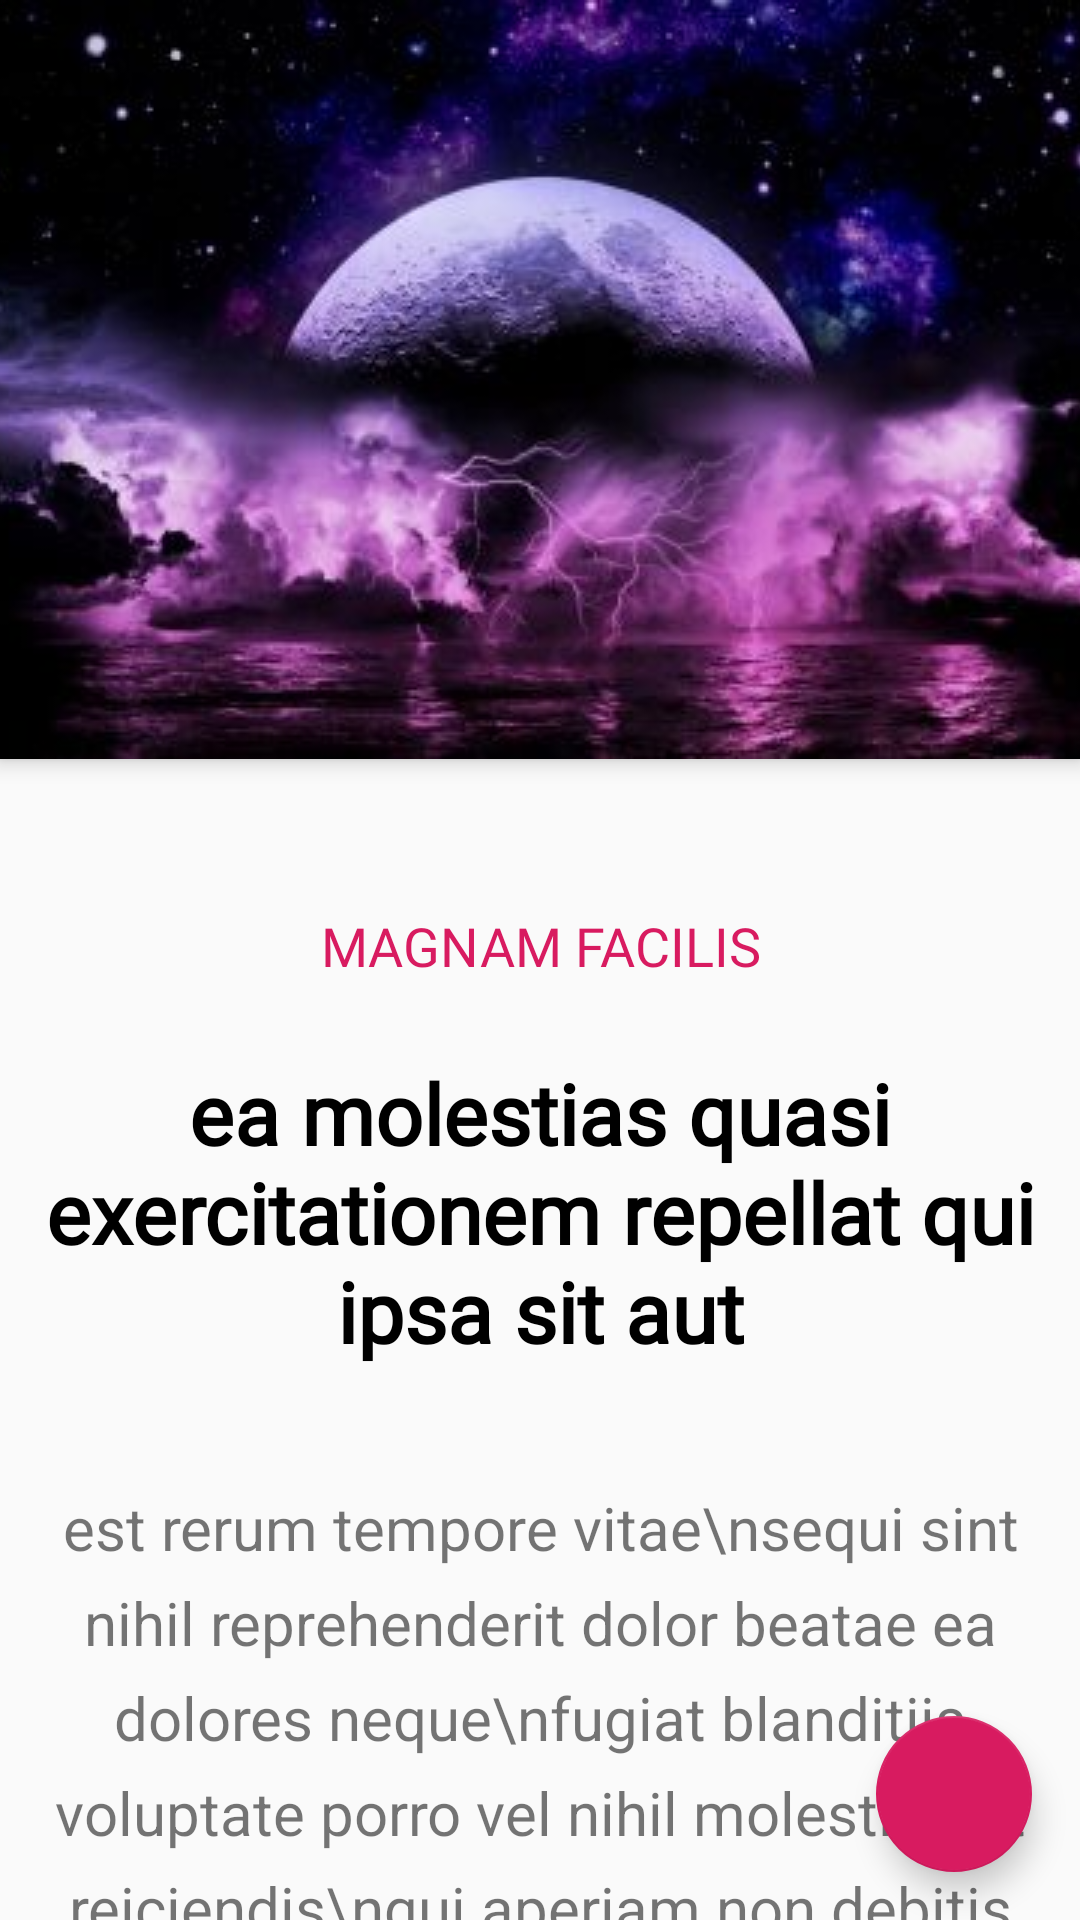

Produce the Android XML layout that renders to this screen, including the resource entries it uses.
<!-- AndroidManifest.xml: application theme AppTheme -->
<!-- res/layout/post_detail_container.xml -->
<?xml version="1.0" encoding="utf-8"?>
<androidx.coordinatorlayout.widget.CoordinatorLayout
        xmlns:android="http://schemas.android.com/apk/res/android"
        xmlns:tools="http://schemas.android.com/tools"
        xmlns:pocketBlog="http://schemas.android.com/apk/res-auto"
        android:layout_width="match_parent"
        android:layout_height="match_parent">

    <com.google.android.material.appbar.AppBarLayout
            android:id="@+id/postDetailAppBar"
            android:layout_height="wrap_content"
            android:layout_width="match_parent"
            android:theme="@style/ThemeOverlay.AppCompat.Dark.ActionBar">

        <com.google.android.material.appbar.CollapsingToolbarLayout
                android:id="@+id/main.collapsing"
                android:layout_width="match_parent"
                android:layout_height="match_parent"
                pocketBlog:layout_scrollFlags="scroll|enterAlways"
                android:fitsSystemWindows="true"
                pocketBlog:contentScrim="?attr/colorPrimary"
                pocketBlog:expandedTitleMarginStart="48dp"
                pocketBlog:expandedTitleMarginEnd="64dp"
                >

            <ImageView
                    android:id="@+id/main.backdrop"
                    android:layout_width="match_parent"
                    android:layout_height="match_parent"
                    android:scaleType="centerCrop"
                    android:fitsSystemWindows="true"
                    android:src="@drawable/light_placeholder"
                    pocketBlog:layout_collapseMode="parallax"
                    />

            <androidx.appcompat.widget.Toolbar
                    android:id="@+id/postDetailToolbar"
                    android:layout_width="match_parent"
                    android:layout_height="?attr/actionBarSize"
                    android:background="@android:color/transparent"
                    pocketBlog:popupTheme="@style/ThemeOverlay.AppCompat.Light"/>
        </com.google.android.material.appbar.CollapsingToolbarLayout>


    </com.google.android.material.appbar.AppBarLayout>

    <include layout="@layout/post_detail"/>

    <com.google.android.material.floatingactionbutton.FloatingActionButton
            android:id="@+id/commentButton"
            android:layout_height="@dimen/comment_button_container"
            android:layout_width="@dimen/comment_button_container"
            android:layout_margin="16dp"
            pocketBlog:srcCompat="@drawable/baseline_mode_comment_white_18"
            android:layout_gravity="bottom|end"/>
</androidx.coordinatorlayout.widget.CoordinatorLayout>
<!-- res/layout/post_detail.xml (included above) -->
<?xml version="1.0" encoding="utf-8"?>
<androidx.constraintlayout.widget.ConstraintLayout
        xmlns:android="http://schemas.android.com/apk/res/android"
        xmlns:tools="http://schemas.android.com/tools"
        xmlns:pocketBlog="http://schemas.android.com/apk/res-auto"
        android:layout_width="match_parent"
        android:layout_height="match_parent"
        pocketBlog:layout_behavior="@string/appbar_scrolling_view_behavior"
        tools:showIn="@layout/post_detail_container"
        tools:context=".features.postdetail.PostDetailActivity">

    <androidx.core.widget.NestedScrollView
            android:layout_width="match_parent"
            android:layout_height="match_parent"
            pocketBlog:layout_behavior="@string/appbar_scrolling_view_behavior"
            tools:layout_editor_absoluteY="74dp"
            tools:layout_editor_absoluteX="75dp">

        <androidx.constraintlayout.widget.ConstraintLayout
                android:orientation="vertical"
                android:layout_width="match_parent"
                android:layout_height="match_parent"
                android:padding="10dp">

            <androidx.appcompat.widget.AppCompatTextView
                    android:id="@+id/tagPost"
                    android:layout_width="wrap_content"
                    android:layout_height="wrap_content"
                    tools:text="magnam facilis"
                    android:fontFamily="@font/rubik_regular"
                    android:gravity="center"
                    android:textAllCaps="true"
                    android:textColor="@color/colorAccent"
                    pocketBlog:autoSizeStepGranularity="@dimen/text_granularity"
                    pocketBlog:autoSizeMinTextSize="@dimen/text_size_min"
                    pocketBlog:autoSizeMaxTextSize="@dimen/text_size_max"
                    android:textSize="@dimen/text_big"
                    android:layout_marginTop="@dimen/biggest_marge"
                    android:layout_marginEnd="@dimen/base_margin"
                    android:layout_marginRight="@dimen/base_margin"
                    android:layout_marginStart="@dimen/base_margin"
                    android:layout_marginLeft="@dimen/base_margin"
                    pocketBlog:layout_constraintTop_toTopOf="parent"
                    pocketBlog:layout_constraintEnd_toEndOf="parent"
                    pocketBlog:layout_constraintStart_toStartOf="parent"
                    />

            <androidx.appcompat.widget.AppCompatTextView
                    android:id="@+id/postDetailTitle"
                    android:layout_width="wrap_content"
                    android:layout_height="wrap_content"
                    android:fontFamily="@font/rubik_bold"
                    tools:text="ea molestias quasi exercitationem repellat qui ipsa sit aut"
                    android:textStyle="bold"
                    pocketBlog:autoSizeTextType="uniform"
                    android:gravity="center"
                    android:textColor="@android:color/background_dark"
                    pocketBlog:autoSizeMinTextSize="@dimen/text_size_min"
                    pocketBlog:autoSizeMaxTextSize="@dimen/text_size_max"
                    pocketBlog:autoSizeStepGranularity="@dimen/text_granularity"
                    android:layout_marginEnd="@dimen/base_margin"
                    android:layout_marginRight="@dimen/base_margin"
                    android:layout_marginStart="@dimen/base_margin"
                    android:layout_marginTop="@dimen/margin_top_big"
                    android:layout_marginLeft="@dimen/base_margin"
                    android:textSize="@dimen/text_large"
                    pocketBlog:layout_constraintEnd_toEndOf="parent"
                    pocketBlog:layout_constraintStart_toStartOf="parent"
                    pocketBlog:layout_constraintTop_toBottomOf="@+id/tagPost"/>

            <TextView
                    android:id="@+id/postBody"
                    android:layout_width="match_parent"
                    android:layout_height="wrap_content"
                    pocketBlog:autoSizeTextType="uniform"
                    android:gravity="center"
                    tools:text="est rerum tempore vitae\nsequi sint nihil reprehenderit dolor beatae ea dolores neque\nfugiat blanditiis voluptate porro vel nihil molestiae ut reiciendis\nqui aperiam non debitis possimus qui neque nisi nulla"
                    android:textColor="@color/gray_light"
                    android:layout_marginTop="@dimen/margin_top_large"
                    android:textSize="@dimen/text_biggest"
                    android:lineSpacingExtra="@dimen/base_margin"
                    pocketBlog:autoSizeMinTextSize="@dimen/text_size_min"
                    pocketBlog:autoSizeMaxTextSize="@dimen/text_size_max"
                    pocketBlog:autoSizeStepGranularity="@dimen/text_granularity"
                    pocketBlog:layout_constraintTop_toBottomOf="@+id/postDetailTitle"/>
        </androidx.constraintlayout.widget.ConstraintLayout>

    </androidx.core.widget.NestedScrollView>

</androidx.constraintlayout.widget.ConstraintLayout>
<!-- resources referenced by this layout -->
<resources>
  <color name="colorAccent">#D81B60</color>
  <color name="gray_light">#8A000000</color>
  <dimen name="base_margin">8dp</dimen>
  <dimen name="biggest_marge">40dp</dimen>
  <dimen name="comment_button_container">52dp</dimen>
  <dimen name="margin_top_big">25dp</dimen>
  <dimen name="margin_top_large">40dp</dimen>
  <dimen name="text_big">18sp</dimen>
  <dimen name="text_biggest">20sp</dimen>
  <dimen name="text_granularity">1sp</dimen>
  <dimen name="text_large">28sp</dimen>
  <dimen name="text_size_max">100sp</dimen>
  <dimen name="text_size_min">16sp</dimen>
  <!-- drawable light_placeholder: jpg bitmap (drawable, 20004 bytes) -->
  <style name="AppTheme" parent="Theme.AppCompat.Light.NoActionBar">
          
          <item name="colorPrimary">@color/colorPrimary</item>
          <item name="colorPrimaryDark">@color/colorPrimaryDark</item>
          <item name="colorAccent">@color/colorAccent</item>
      </style>
  <color name="colorPrimary">#008577</color>
  <color name="colorPrimaryDark">#00574B</color>
</resources>
